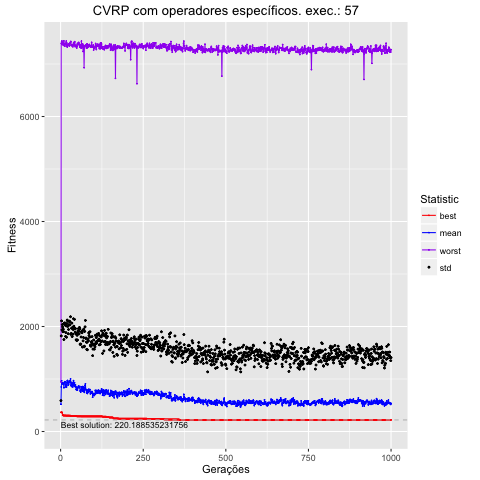

Data behind this chart, as committed beside it:
, Total, Media, DesvPad, Minimo, Maximo
1, 519765, 519.8, 69, 364.6, 943.9
2, 849261, 849.3, 971.5, 364.6, 7395
3, 966580, 966.6, 1140, 364.6, 7423
4, 911541, 911.5, 1025, 364.6, 7438
5, 923653, 923.7, 1113, 360.9, 7371
6, 920537, 920.5, 1071, 313.4, 7383
7, 905688, 905.7, 994.9, 313.4, 7413
8, 912249, 912.2, 1036, 304.4, 7374
9, 900953, 901, 1001, 304.4, 7355
10, 833186, 833.2, 918.8, 304.4, 7440
11, 931599, 931.6, 1133, 304.4, 7384
12, 938550, 938.5, 1100, 304.4, 7375
13, 948449, 948.4, 1120, 304.4, 7341
14, 948318, 948.3, 1077, 304.4, 7393
15, 851364, 851.4, 960.5, 304.4, 7373
16, 888385, 888.4, 996, 302.6, 7393
17, 899521, 899.5, 1111, 302.6, 7437
18, 846709, 846.7, 948.7, 302.6, 7342
19, 931290, 931.3, 1125, 302.6, 7398
20, 965095, 965.1, 1157, 302.6, 7324
21, 971889, 971.9, 1136, 302.6, 7353
22, 930239, 930.2, 1072, 302.6, 7358
23, 881274, 881.3, 981, 302.6, 7366
24, 892468, 892.5, 1050, 302.6, 7380
25, 930914, 930.9, 1103, 302.6, 7364
26, 956961, 957, 1138, 302.6, 7344
27, 958400, 958.4, 1144, 301.5, 7353
28, 933802, 933.8, 1096, 301.5, 7385
29, 956702, 956.7, 1129, 301.5, 7411
30, 1002107, 1002, 1184, 301.5, 7407
31, 879586, 879.6, 971.9, 295.3, 7430
32, 869395, 869.4, 998.7, 295.3, 7359
33, 907858, 907.9, 1059, 295.3, 7348
34, 934877, 934.9, 1130, 295.3, 7358
35, 851064, 851.1, 957.9, 295.3, 7358
36, 907644, 907.6, 1074, 295.3, 7349
37, 850077, 850.1, 1004, 295.3, 7327
38, 881364, 881.4, 1062, 295.3, 7370
39, 968107, 968.1, 1179, 295.3, 7400
40, 898083, 898.1, 1107, 295.3, 7404
41, 882051, 882.1, 1098, 295.3, 7356
42, 929872, 929.9, 1206, 295.3, 7425
43, 863819, 863.8, 1094, 295.3, 7419
44, 853780, 853.8, 1041, 295.3, 7329
45, 886405, 886.4, 1074, 295.3, 7349
46, 852144, 852.1, 1007, 295.3, 7354
47, 798394, 798.4, 948.2, 295.3, 7359
48, 838659, 838.7, 1035, 295.3, 7345
49, 793761, 793.8, 938.8, 288.5, 7304
50, 815261, 815.3, 1017, 288.5, 7340
51, 788861, 788.9, 955, 288.5, 7395
52, 829405, 829.4, 1042, 288.5, 7372
53, 847020, 847, 1072, 288.5, 7382
54, 864115, 864.1, 1097, 288.5, 7382
55, 845264, 845.3, 1065, 288.5, 7411
56, 833869, 833.9, 1026, 288.5, 7380
57, 851445, 851.4, 1132, 288.5, 7352
58, 858981, 859, 1095, 288.5, 7319
59, 772722, 772.7, 891.6, 288.5, 7322
60, 771399, 771.4, 884.9, 288.5, 7364
... 940 more rows
